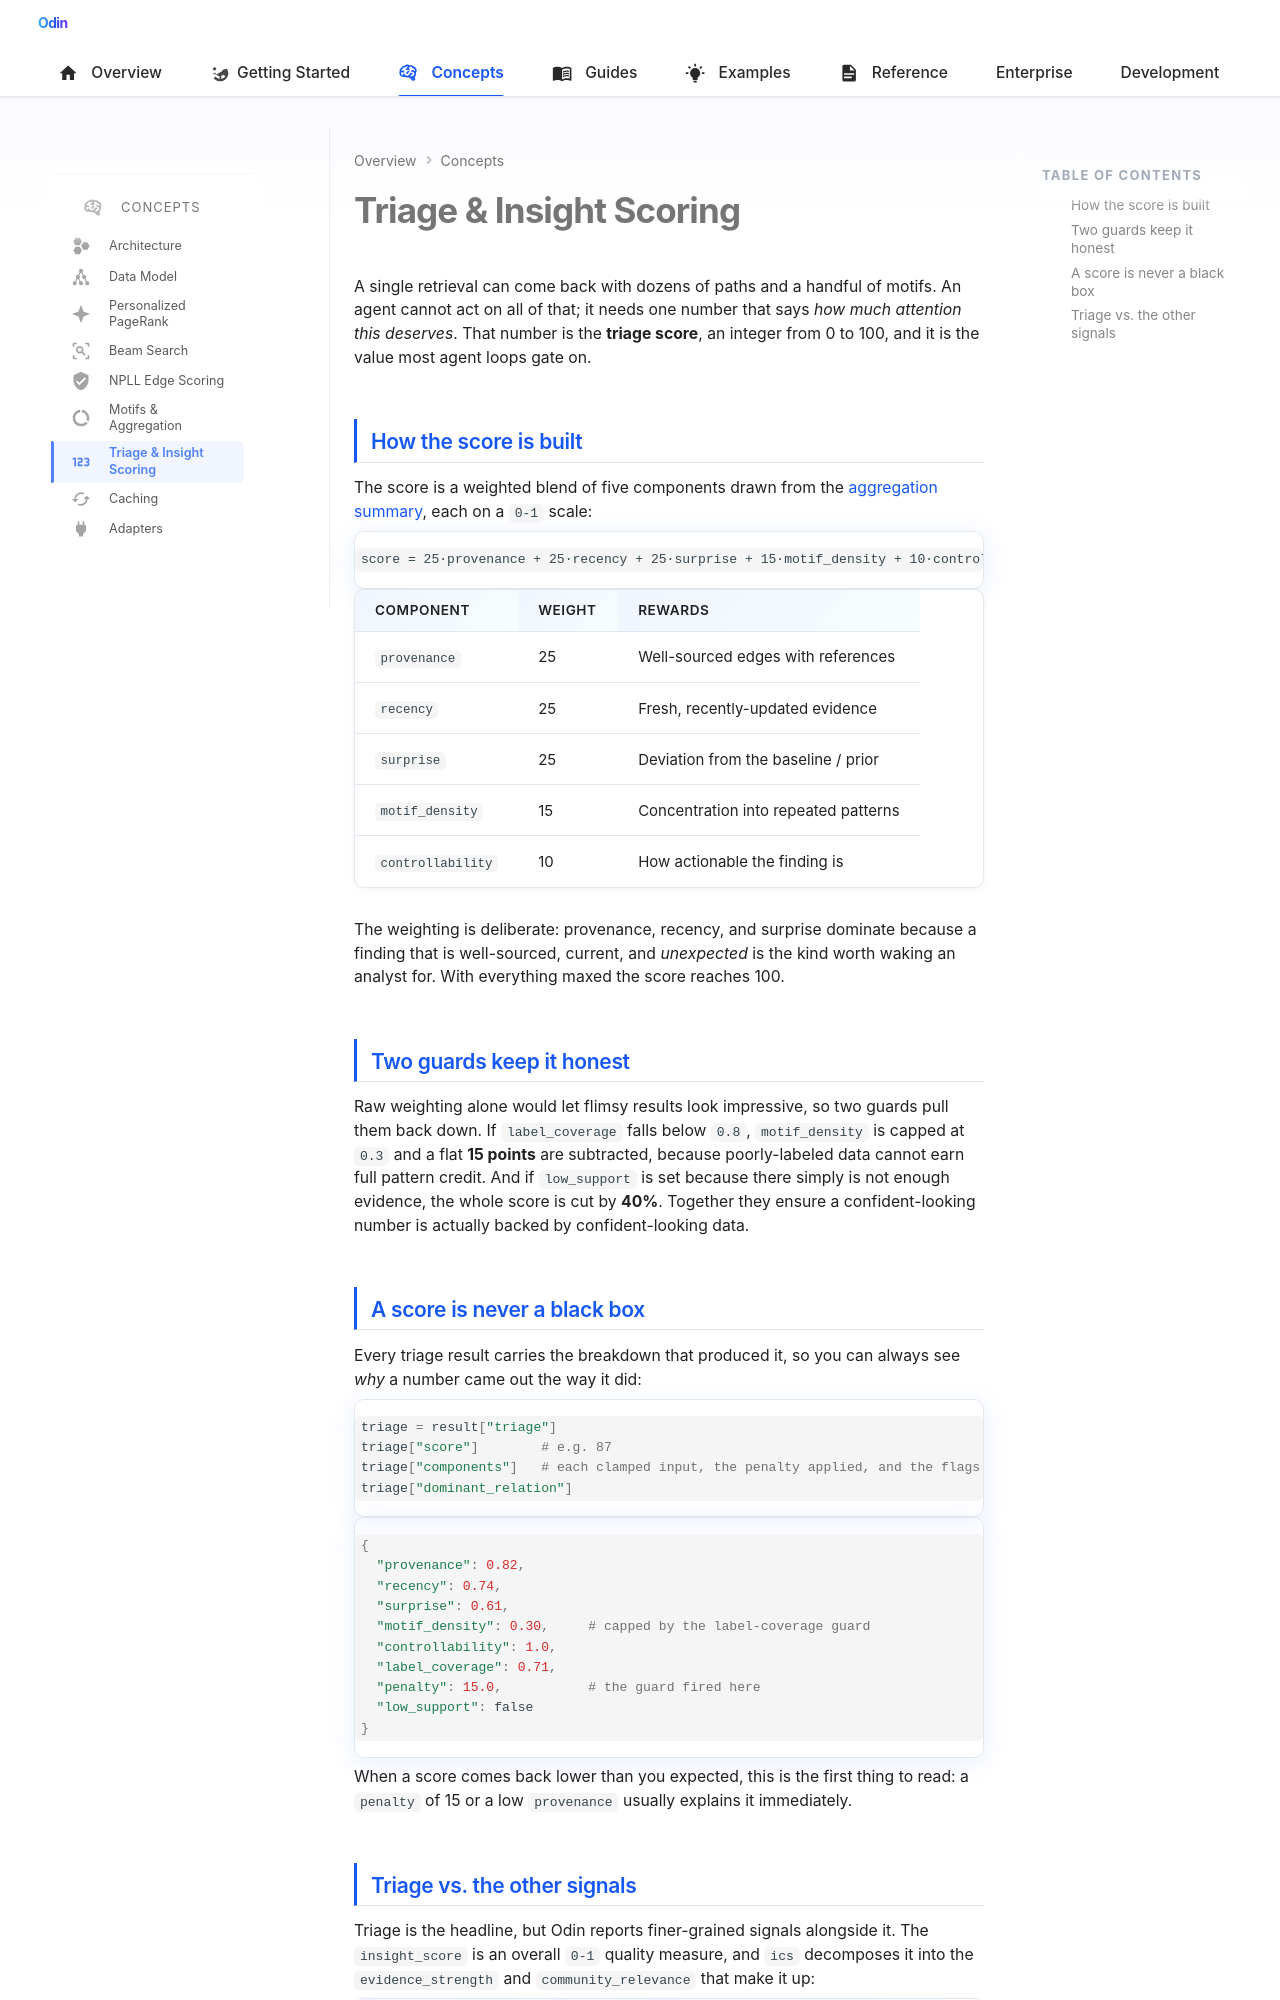

repository: Prescott-Data/Odin-1 · page: concepts/scoring/index.html · generator: mkdocs

---
icon: material/numeric
---

# Triage & Insight Scoring

A single retrieval can come back with dozens of paths and a handful of motifs. An agent cannot act on all of that; it needs one number that says *how much attention this deserves*. That number is the **triage score**, an integer from 0 to 100, and it is the value most agent loops gate on.

## How the score is built

The score is a weighted blend of five components drawn from the [aggregation summary](aggregation.md), each on a `0-1` scale:

```text
score = 25·provenance + 25·recency + 25·surprise + 15·motif_density + 10·controllability
```

| Component | Weight | Rewards |
|-----------|--------|---------|
| `provenance` | 25 | Well-sourced edges with references |
| `recency` | 25 | Fresh, recently-updated evidence |
| `surprise` | 25 | Deviation from the baseline / prior |
| `motif_density` | 15 | Concentration into repeated patterns |
| `controllability` | 10 | How actionable the finding is |

The weighting is deliberate: provenance, recency, and surprise dominate because a finding that is well-sourced, current, and *unexpected* is the kind worth waking an analyst for. With everything maxed the score reaches 100.

## Two guards keep it honest

Raw weighting alone would let flimsy results look impressive, so two guards pull them back down. If `label_coverage` falls below `0.8`, `motif_density` is capped at `0.3` and a flat **15 points** are subtracted, because poorly-labeled data cannot earn full pattern credit. And if `low_support` is set because there simply is not enough evidence, the whole score is cut by **40%**. Together they ensure a confident-looking number is actually backed by confident-looking data.

## A score is never a black box

Every triage result carries the breakdown that produced it, so you can always see *why* a number came out the way it did:

```python
triage = result["triage"]
triage["score"]        # e.g. 87
triage["components"]   # each clamped input, the penalty applied, and the flags
triage["dominant_relation"]
```

```python
{
  "provenance": 0.82,
  "recency": 0.74,
  "surprise": 0.61,
  "motif_density": 0.30,     # capped by the label-coverage guard
  "controllability": 1.0,
  "label_coverage": 0.71,
  "penalty": 15.0,           # the guard fired here
  "low_support": false
}
```

When a score comes back lower than you expected, this is the first thing to read: a `penalty` of 15 or a low `provenance` usually explains it immediately.
